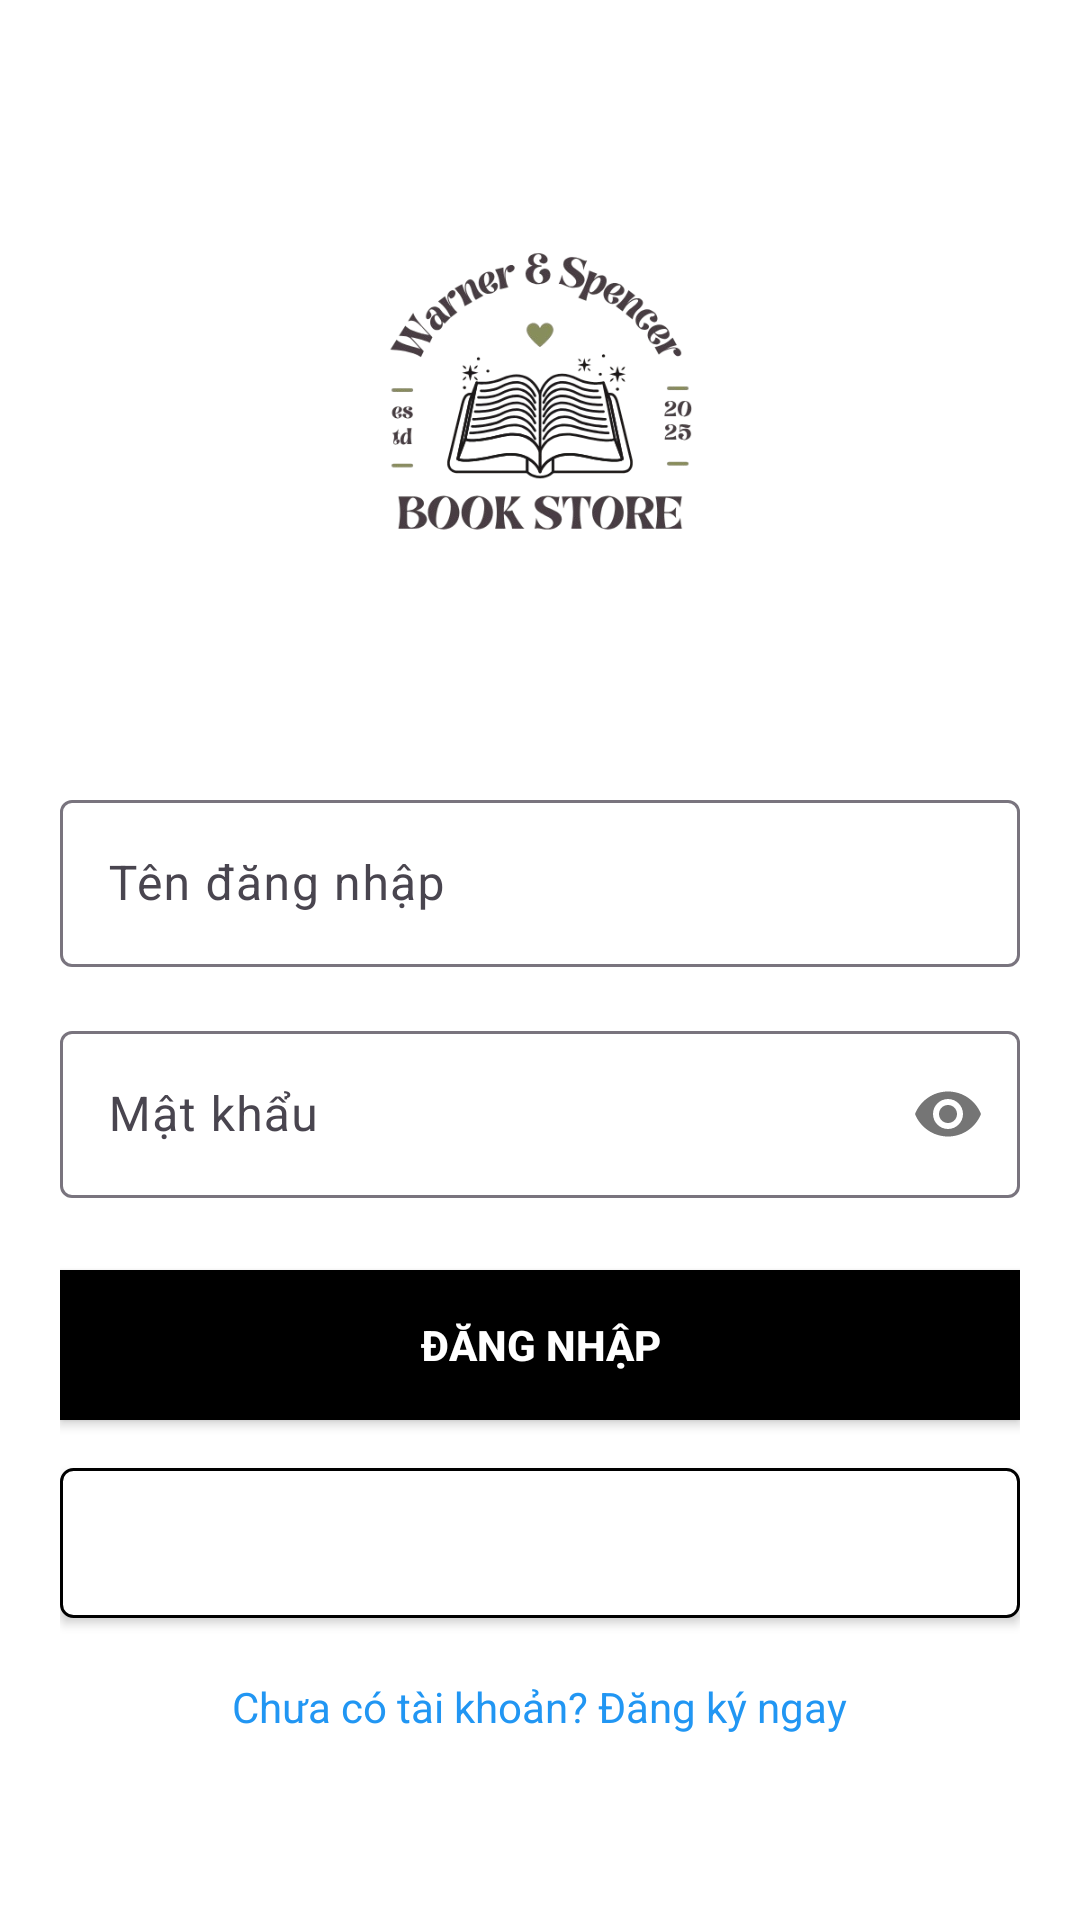

Layout XML and referenced resources for this Android screen:
<!-- AndroidManifest.xml: application theme Theme.BookApp -->
<!-- res/layout/activity_login.xml -->
<?xml version="1.0" encoding="utf-8"?>
<LinearLayout xmlns:android="http://schemas.android.com/apk/res/android"
    xmlns:app="http://schemas.android.com/apk/res-auto"
    android:layout_width="match_parent"
    android:layout_height="match_parent"
    android:orientation="vertical"
    android:padding="20dp"
    android:gravity="center"
    android:background="@color/white">

    <ImageView
        android:id="@+id/imgLogo"
        android:layout_width="150dp"
        android:layout_height="150dp"
        android:src="@drawable/logo"
        android:layout_marginBottom="50dp"
        android:contentDescription="Logo cửa hàng"
        android:adjustViewBounds="true"
        android:scaleType="fitCenter" />











    
    <com.google.android.material.textfield.TextInputLayout
        android:layout_width="match_parent"
        android:layout_height="wrap_content"
        android:layout_marginBottom="16dp">

        <com.google.android.material.textfield.TextInputEditText
            android:id="@+id/etUsername"
            android:layout_width="match_parent"
            android:layout_height="wrap_content"
            android:hint="Tên đăng nhập"
            android:inputType="text" />

    </com.google.android.material.textfield.TextInputLayout>

    
    <com.google.android.material.textfield.TextInputLayout
        android:layout_width="match_parent"
        android:layout_height="wrap_content"
        android:layout_marginBottom="24dp"
        app:passwordToggleEnabled="true">
        <com.google.android.material.textfield.TextInputEditText
        android:id="@+id/etPassword"
        android:layout_width="match_parent"
        android:layout_height="wrap_content"
        android:hint="Mật khẩu"
        android:inputType="textPassword" />
    </com.google.android.material.textfield.TextInputLayout>

    
    <Button
        android:id="@+id/btnLogin"
        android:layout_width="match_parent"
        android:layout_height="50dp"
        android:text="ĐĂNG NHẬP"
        android:textColor="@color/white"
        android:background="@color/black"
        android:textStyle="bold"
        android:layout_marginBottom="16dp" />

    
    <Button
        android:id="@+id/btnGuest"
        android:layout_width="match_parent"
        android:layout_height="50dp"
        android:text="ĐĂNG NHẬP VỚI TƯ CÁCH KHÁCH"
        android:textColor="@color/white"
        android:background="@drawable/button_border"
        android:textStyle="bold" />

    
    <TextView
        android:id="@+id/tvRegister"
        android:layout_width="wrap_content"
        android:layout_height="wrap_content"
        android:text="Chưa có tài khoản? Đăng ký ngay"
        android:textColor="@color/blue"
        android:textSize="14sp"
        android:layout_marginTop="20dp"
        android:clickable="true"
        android:focusable="true" />

</LinearLayout>
<!-- resources referenced by this layout -->
<resources>
  <color name="black">#FF000000</color>
  <color name="blue">#FF2196F3</color>
  <color name="white">#FFFFFFFF</color>
  <!-- drawable button_border (drawable) -->
  <?xml version="1.0" encoding="utf-8"?>
  <shape xmlns:android="http://schemas.android.com/apk/res/android"
      android:shape="rectangle">
      <stroke
          android:width="1dp"
          android:color="@color/black" />
      <solid
          android:color="@color/white" />
      <corners
          android:radius="4dp" />
  </shape>
  <!-- drawable logo: png bitmap (drawable, 105662 bytes) -->
  <style name="Theme.BookApp" parent="Base.Theme.BookApp" />
  <style name="Base.Theme.BookApp" parent="Theme.Material3.DayNight.NoActionBar">
          
          
      </style>
</resources>
